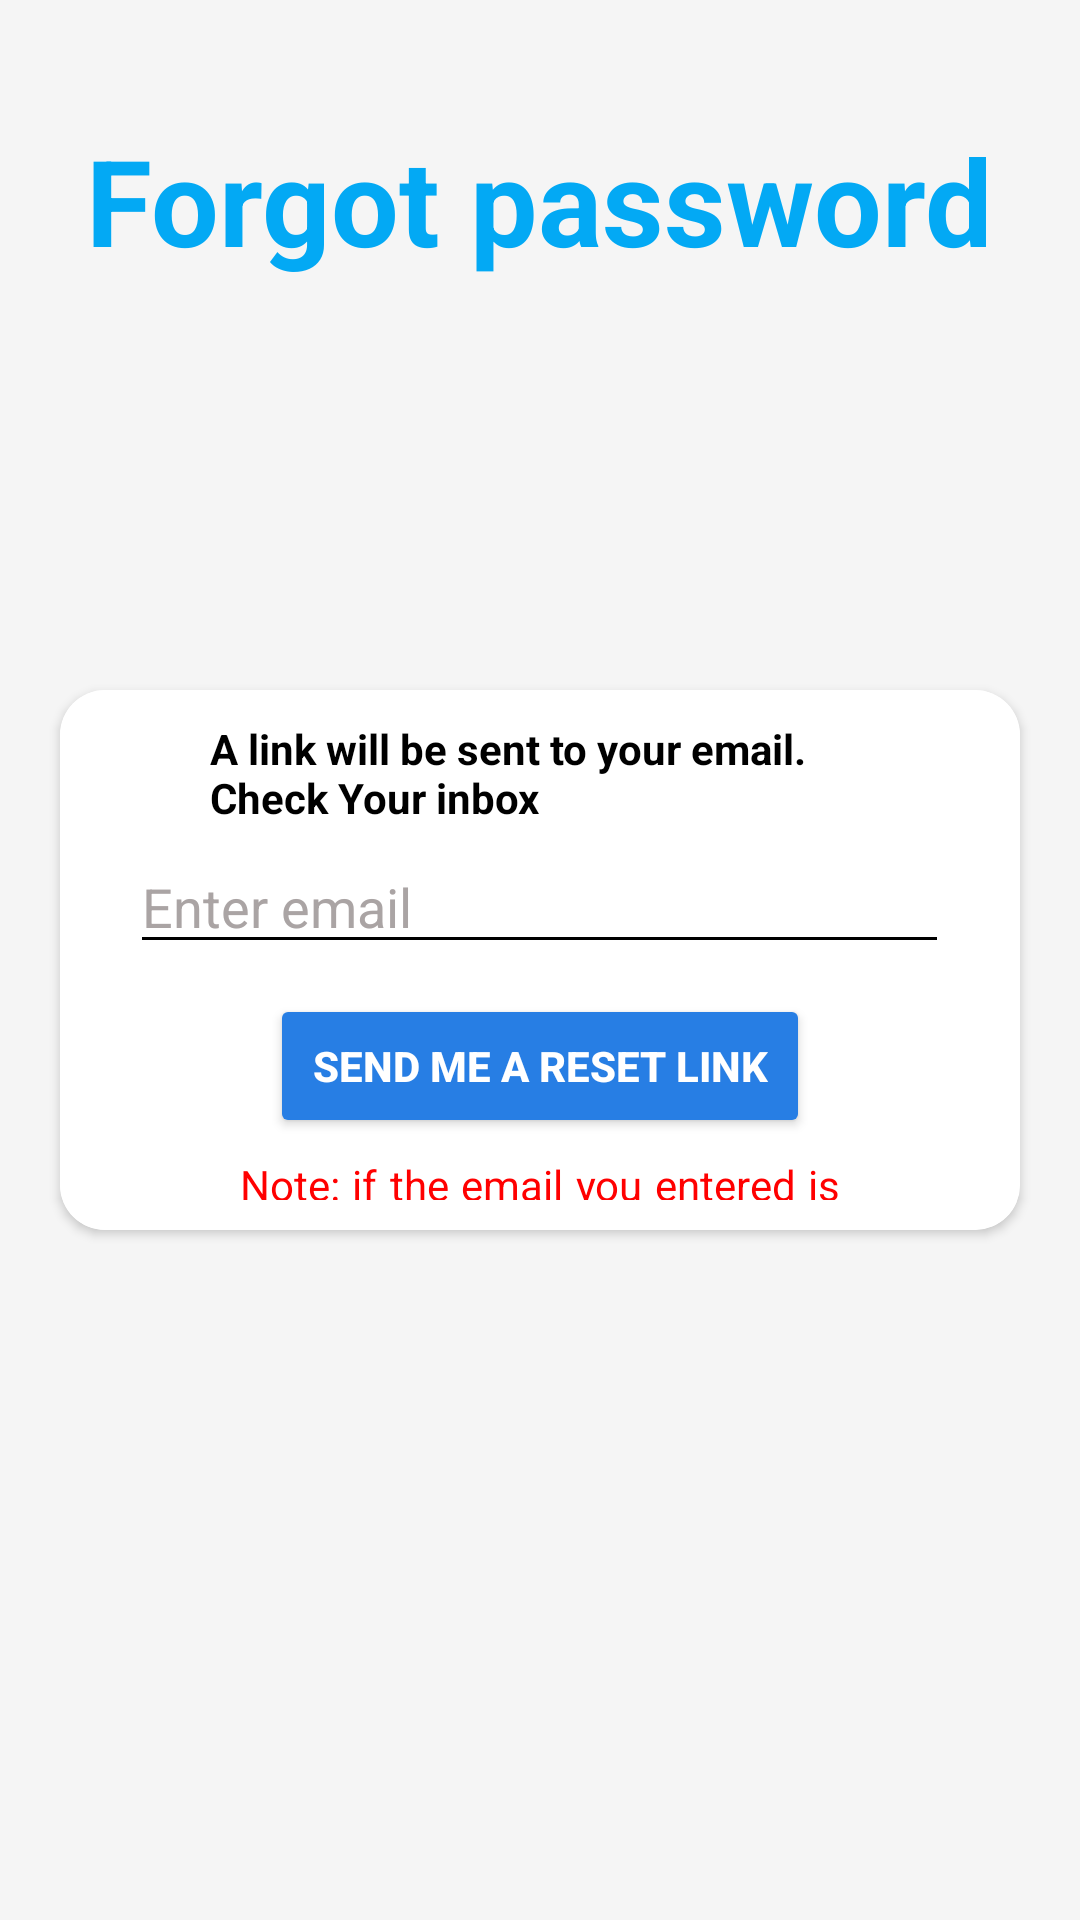

Here is an Android app screen rendered from its layout file. Give the layout XML and the strings, colors and styles it references.
<!-- AndroidManifest.xml: application theme Theme.TICKETBOOKING -->
<!-- res/layout/activity_forgot_password.xml -->
<?xml version="1.0" encoding="utf-8"?>
<RelativeLayout xmlns:android="http://schemas.android.com/apk/res/android"
    xmlns:app="http://schemas.android.com/apk/res-auto"
    xmlns:tools="http://schemas.android.com/tools"
    android:layout_width="match_parent"
    android:background="#F5F5F5"
    android:layout_height="match_parent"
    tools:context=".ForgotPassword">

    
    <TextView
        android:id="@+id/txtCreateAccount"
        android:layout_width="wrap_content"
        android:layout_height="wrap_content"
        android:layout_marginStart="20dp"
        android:layout_marginEnd="20dp"
        android:layout_centerHorizontal="true"
        android:layout_marginTop="40dp"
        android:layout_marginBottom="10dp"
        android:text="Forgot password"
        android:textColor="#03A9F4"
        android:textSize="40dp"
        android:textStyle="bold" />

    
    <androidx.cardview.widget.CardView
        android:layout_width="350dp"
        android:layout_height="wrap_content"
        android:layout_centerHorizontal="true"
        android:layout_centerVertical="true"
        android:layout_marginStart="20dp"
        android:layout_marginBottom="380dp"
        android:layout_marginEnd="20dp"
        android:layout_marginTop="80dp"
        app:cardCornerRadius="15dp">

        <RelativeLayout
            android:id="@+id/cardRelLayout"
            android:layout_width="match_parent"
            android:layout_height="match_parent"
            android:background="#FFFFFF">

            
            <TextView
                android:id="@+id/info"
                android:layout_width="wrap_content"
                android:layout_height="wrap_content"
                android:layout_centerHorizontal="true"
                android:layout_marginLeft="50dp"
                android:layout_marginTop="10dp"
                android:layout_marginRight="50dp"
                android:text="A link will be sent to your email. Check Your inbox"
                android:textColor="#000000"
                android:textStyle="bold" />

            
            <EditText
                android:id="@+id/RegistrationEmail"
                android:layout_width="wrap_content"
                android:layout_height="wrap_content"
                android:layout_centerHorizontal="true"
                android:layout_marginTop="50dp"
                android:backgroundTint="#000000"
                android:ems="13"
                android:hint="Enter email"
                android:inputType="text"
                android:textColorHint="#AAA4A4"
                android:textSize="18sp" />

            <FrameLayout
                android:layout_width="match_parent"
                android:layout_height="match_parent">

            <ProgressBar
                android:id="@+id/forgetPasswordProgressbar"
                android:layout_width="50dp"
                android:layout_height="50dp"
                android:layout_gravity="center_horizontal"
                android:visibility="invisible" />
            </FrameLayout>

            
            <Button
                android:id="@+id/resetBtn"
                android:layout_width="180dp"
                android:layout_height="wrap_content"
                android:layout_below="@id/RegistrationEmail"
                android:layout_centerHorizontal="true"
                android:layout_marginBottom="6dp"
                android:layout_marginTop="10dp"
                android:backgroundTint="#277ee4"
                android:text="Send me a reset link"
                android:textColor="@color/white"
                android:textStyle="bold" />


            
            <TextView
                android:id="@+id/warn"
                android:layout_width="wrap_content"
                android:layout_height="wrap_content"
                android:layout_below="@id/resetBtn"
                android:layout_centerHorizontal="true"
                android:layout_marginLeft="60dp"
                android:layout_marginRight="60dp"
                android:layout_marginBottom="10dp"
                android:justificationMode="inter_word"
                android:text="Note: if the email you entered is not in our database you will not receive an email."
                android:textColor="#FF0000"
                android:textStyle="normal" />

            
            <TextView
                android:id="@+id/alreadyAccount"
                android:layout_width="wrap_content"
                android:layout_height="wrap_content"
                android:layout_below="@id/warn"
                android:layout_marginLeft="65dp"
                android:layout_marginTop="12dp"
                android:layout_marginBottom="6dp"
                android:text="Remembered password?"
                android:textColor="#000000"
                android:textStyle="bold" />

            
            <Button
                android:id="@+id/signInBtn"
                style="@style/Widget.Material3.Button.TextButton"
                android:layout_width="wrap_content"
                android:layout_height="wrap_content"
                android:layout_below="@id/warn"
                android:layout_marginStart="0dp"
                android:layout_marginLeft="0dp"
                android:layout_marginTop="0dp"
                android:layout_marginEnd="0dp"
                android:layout_marginRight="0dp"
                android:layout_marginBottom="0dp"
                android:layout_toRightOf="@id/alreadyAccount"
                android:padding="0dp"
                android:paddingStart="0dp"
                android:paddingLeft="0dp"
                android:paddingTop="0dp"
                android:paddingEnd="0dp"
                android:paddingRight="0dp"
                android:paddingBottom="0dp"
                android:text="Sign in"
                android:textColor="#277ee4"
                android:textStyle="bold"
                app:iconPadding="0dp" />

        </RelativeLayout>
    </androidx.cardview.widget.CardView>




</RelativeLayout>
<!-- resources referenced by this layout -->
<resources>
  <style name="Theme.TICKETBOOKING" parent="Base.Theme.TICKETBOOKING" />
  <style name="Base.Theme.TICKETBOOKING" parent="Theme.Material3.DayNight.NoActionBar">
          
          
      </style>
  <!-- not gathered from this repository: default colours our renderer supplied (Android Studio template values) -->
  <color name="white">#FFFFFFFF</color>
</resources>
